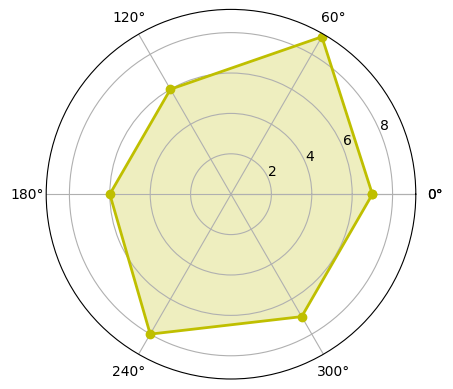

The script that saved this image: (Note: this script raises an exception after producing the figure.)
import numpy as np
import matplotlib.pyplot as plt
import matplotlib
matplotlib.rcParams['font.family']='SimHei'
matplotlib.rcParams['font.sans-serif']=['SimHei']
labels=np.array(['综合','KDA','发育','推塔','生存','输出'])
nAttr=6
data=np.array([7,9,6,6,8,7])#数据值
angles=np.linspace(0,2*np.pi,nAttr,endpoint=False)
data=np.concatenate((data,[data[0]]))
angles=np.concatenate((angles,[angles[0]]))
fig=plt.figure(facecolor='white')
plt.subplot(111,polar=True)
plt.plot(angles,data,'bo-',color='y',linewidth=2)
plt.fill(angles,data,facecolor='y',alpha=0.25)
plt.thetagrids(angles*180/np.pi,labels)
plt.figtext(0.52,0.95,'DATA能力值雷达图',ha='center')
plt.grid(True)
plt.savefig('dota_radar.png')
plt.show()
